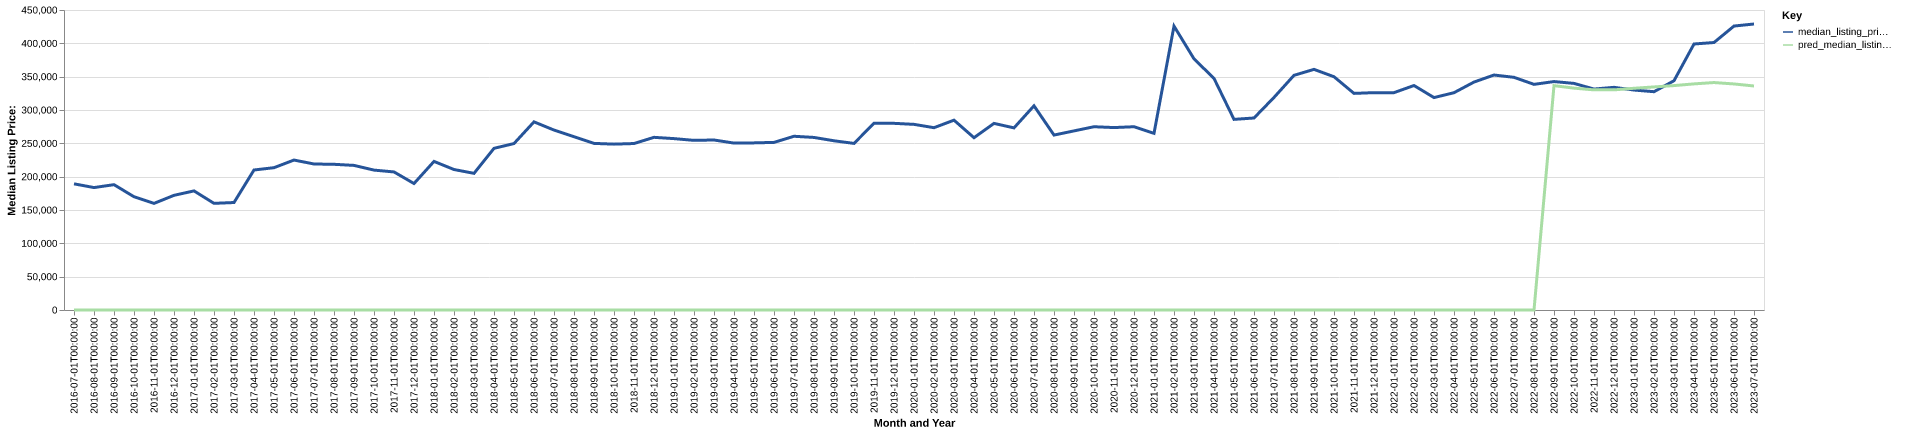

Source data for this figure (header and first rows):
date, time_idx, median_listing_price, thirty_year_interest_rate_five, month, county_name, active_listing_count, median_days_on_market, pred_median_listing_price, month_year
2016-07-01, 0, 189250, 3.72, 7, jasper, ga, 104.0, 91.0, 0, Jul-2016
2016-08-01, 1, 183650, 3.73, 8, jasper, ga, 109.0, 76.0, 0, Aug-2016
2016-09-01, 2, 188000, 3.66, 9, jasper, ga, 106.0, 81.0, 0, Sep-2016
2016-10-01, 3, 169900, 3.64, 10, jasper, ga, 98.0, 86.0, 0, Oct-2016
2016-11-01, 4, 159900, 3.66, 11, jasper, ga, 100.0, 105.0, 0, Nov-2016
2016-12-01, 5, 172000, 3.48, 12, jasper, ga, 99.0, 122.0, 0, Dec-2016
2017-01-01, 6, 178650, 3.45, 1, jasper, ga, 93.0, 119.0, 0, Jan-2017
2017-02-01, 7, 159975, 3.5, 2, jasper, ga, 89.0, 76.0, 0, Feb-2017
2017-03-01, 8, 161225, 3.52, 3, jasper, ga, 84.0, 60.0, 0, Mar-2017
2017-04-01, 9, 210000, 4.03, 4, jasper, ga, 79.0, 60.0, 0, Apr-2017
2017-05-01, 10, 213475, 4.32, 5, jasper, ga, 74.0, 67.0, 0, May-2017
2017-06-01, 11, 224925, 4.2, 6, jasper, ga, 77.0, 66.0, 0, Jun-2017
2017-07-01, 12, 219000, 4.19, 7, jasper, ga, 92.0, 60.0, 0, Jul-2017
2017-08-01, 13, 218550, 4.3, 8, jasper, ga, 93.0, 73.0, 0, Aug-2017
2017-09-01, 14, 216900, 4.1, 9, jasper, ga, 91.0, 78.0, 0, Sep-2017
2017-10-01, 15, 209850, 4.05, 10, jasper, ga, 89.0, 93.0, 0, Oct-2017
2017-11-01, 16, 207100, 3.94, 11, jasper, ga, 86.0, 93.0, 0, Nov-2017
2017-12-01, 17, 189700, 4.03, 12, jasper, ga, 84.0, 100.0, 0, Dec-2017
2018-01-01, 18, 222875, 3.93, 1, jasper, ga, 80.0, 106.0, 0, Jan-2018
2018-02-01, 19, 210725, 3.83, 2, jasper, ga, 80.0, 97.0, 0, Feb-2018
2018-03-01, 20, 205000, 3.94, 3, jasper, ga, 71.0, 69.0, 0, Mar-2018
2018-04-01, 21, 242500, 3.95, 4, jasper, ga, 78.0, 54.0, 0, Apr-2018
2018-05-01, 22, 249675, 3.99, 5, jasper, ga, 79.0, 51.0, 0, May-2018
2018-06-01, 23, 282200, 4.15, 6, jasper, ga, 82.0, 57.0, 0, Jun-2018
2018-07-01, 24, 269900, 4.4, 7, jasper, ga, 90.0, 57.0, 0, Jul-2018
2018-08-01, 25, 259900, 4.46, 8, jasper, ga, 97.0, 59.0, 0, Aug-2018
2018-09-01, 26, 249900, 4.58, 9, jasper, ga, 100.0, 66.0, 0, Sep-2018
2018-10-01, 27, 248800, 4.66, 10, jasper, ga, 101.0, 80.0, 0, Oct-2018
2018-11-01, 28, 249700, 4.62, 11, jasper, ga, 96.0, 72.0, 0, Nov-2018
2018-12-01, 29, 259000, 4.54, 12, jasper, ga, 93.0, 82.0, 0, Dec-2018
2019-01-01, 30, 257075, 4.6, 1, jasper, ga, 90.0, 87.0, 0, Jan-2019
2019-02-01, 31, 254450, 4.72, 2, jasper, ga, 90.0, 98.0, 0, Feb-2019
2019-03-01, 32, 255014, 4.9, 3, jasper, ga, 93.0, 94.0, 0, Mar-2019
2019-04-01, 33, 250364, 4.94, 4, jasper, ga, 95.0, 82.0, 0, Apr-2019
2019-05-01, 34, 250673, 4.75, 5, jasper, ga, 81.0, 75.0, 0, May-2019
2019-06-01, 35, 251400, 4.51, 6, jasper, ga, 78.0, 74.0, 0, Jun-2019
2019-07-01, 36, 260600, 4.41, 7, jasper, ga, 80.0, 68.0, 0, Jul-2019
2019-08-01, 37, 258845, 4.41, 8, jasper, ga, 81.0, 73.0, 0, Aug-2019
2019-09-01, 38, 253814, 4.2, 9, jasper, ga, 84.0, 76.0, 0, Sep-2019
2019-10-01, 39, 249900, 4.14, 10, jasper, ga, 84.0, 77.0, 0, Oct-2019
2019-11-01, 40, 280000, 3.84, 11, jasper, ga, 86.0, 92.0, 0, Nov-2019
2019-12-01, 41, 280000, 3.81, 12, jasper, ga, 78.0, 91.0, 0, Dec-2019
2020-01-01, 42, 278450, 3.75, 1, jasper, ga, 73.0, 75.0, 0, Jan-2020
2020-02-01, 43, 273450, 3.73, 2, jasper, ga, 73.0, 66.0, 0, Feb-2020
2020-03-01, 44, 284750, 3.78, 3, jasper, ga, 79.0, 66.0, 0, Mar-2020
2020-04-01, 45, 258450, 3.75, 4, jasper, ga, 84.0, 70.0, 0, Apr-2020
2020-05-01, 46, 279900, 3.74, 5, jasper, ga, 68.0, 81.0, 0, May-2020
2020-06-01, 47, 273169, 3.72, 6, jasper, ga, 55.0, 103.0, 0, Jun-2020
2020-07-01, 48, 306308, 3.49, 7, jasper, ga, 46.0, 76.0, 0, Jul-2020
2020-08-01, 49, 262400, 3.65, 8, jasper, ga, 42.0, 46.0, 0, Aug-2020
2020-09-01, 50, 268650, 3.33, 9, jasper, ga, 45.0, 46.0, 0, Sep-2020
2020-10-01, 51, 274900, 3.28, 10, jasper, ga, 42.0, 61.0, 0, Oct-2020
2020-11-01, 52, 273650, 3.21, 11, jasper, ga, 42.0, 72.0, 0, Nov-2020
2020-12-01, 53, 274900, 3.07, 12, jasper, ga, 32.0, 92.0, 0, Dec-2020
2021-01-01, 54, 265000, 2.99, 1, jasper, ga, 31.0, 103.0, 0, Jan-2021
2021-02-01, 55, 425850, 2.93, 2, jasper, ga, 31.0, 50.0, 0, Feb-2021
2021-03-01, 56, 376725, 2.88, 3, jasper, ga, 30.0, 44.0, 0, Mar-2021
2021-04-01, 57, 347400, 2.84, 4, jasper, ga, 25.0, 38.0, 0, Apr-2021
2021-05-01, 58, 285950, 2.71, 5, jasper, ga, 33.0, 36.0, 0, May-2021
2021-06-01, 59, 288000, 2.79, 6, jasper, ga, 34.0, 42.0, 0, Jun-2021
... 25 more rows
